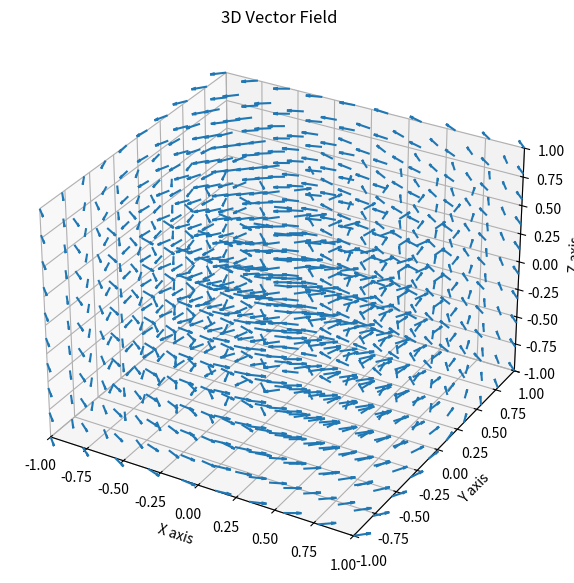

Recreate this plot in Python.
import numpy as np
import matplotlib.pyplot as plt
from mpl_toolkits.mplot3d import Axes3D

# 创建一个三维网格
x = np.linspace(-1, 1, 10)
y = np.linspace(-1, 1, 10)
z = np.linspace(-1, 1, 10)
X, Y, Z = np.meshgrid(x, y, z)

# 创建一个简单的向量场，仅用于演示
U = -Y
V = X
W = np.zeros_like(X)

# 创建图形
fig = plt.figure(figsize=(10, 7))
ax = fig.add_subplot(111, projection='3d')

# 绘制向量
ax.quiver(X, Y, Z, U, V, W, length=0.1, normalize=True)

# 设置图形属性
ax.set_xlim([-1, 1])
ax.set_ylim([-1, 1])
ax.set_zlim([-1, 1])
ax.set_xlabel('X axis')
ax.set_ylabel('Y axis')
ax.set_zlabel('Z axis')
ax.set_title('3D Vector Field')

# 显示图形
plt.show()

